Run: headless pygame with SDL's dummy video driver; simulated clock (each Clock.tick advances the game by its frame time, no real sleeping); random seed 0; keys injected as events and as key.get_pressed() state; no mouse input.
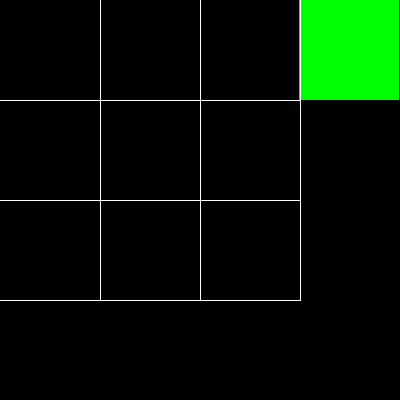
Frame 1 of 4 · flips 1–60 · no input
Frame 2 of 4 · flips 61–180 · tapped SPACE, RETURN · held RIGHT (→), D · screen unchanged from frame 1, image omitted
Frame 3 of 4 · flips 181–300 · held DOWN (↓), S · screen unchanged from frame 2, image omitted
Frame 4 of 4 · flips 301–420 · held LEFT (←), A, UP (↑), W · screen unchanged from frame 3, image omitted

The pygame program that drew these frames:

# Example file showing a circle moving on screen
import os

import pygame
import pygame.gfxdraw

# constants
WINDOW_POS_X_PX = 0
WINDOW_POS_Y_PX = 0
SCREEN_W_PX = 400
SCREEN_H_PX = 400

FPS = 1  # frames / sec

GRID_BORDER_X_PX = 100
GRID_BORDER_Y_PX = 100
GRID_W_PX = SCREEN_W_PX - GRID_BORDER_X_PX
GRID_H_PX = SCREEN_H_PX - GRID_BORDER_Y_PX

CELL_COUNT_X = 4
CELL_COUNT_Y = 4
CELL_W_PX = SCREEN_W_PX // CELL_COUNT_X
CELL_H_PX = SCREEN_H_PX // CELL_COUNT_Y

BLACK = (0, 0, 0)
WHITE = (255, 255, 255)
GREEN = (0, 255, 0)
GRID_COLOR = WHITE
CELL_COLOR = WHITE
BG_COLOR = BLACK


START_BUTTON_DIM_PX = (GRID_BORDER_X_PX, 100)
START_BUTTON_POS_PX = (SCREEN_W_PX-1 - START_BUTTON_DIM_PX[0] , 0)
START_BUTTON_COLOR = GREEN


cells: list[list[bool]] = [
    [ False for _ in range(CELL_COUNT_X) ]
    for _ in range(CELL_COUNT_Y)
]

living_cells: list[pygame.Rect] = []


def main():
    # set window position
    os.environ['SDL_VIDEO_WINDOW_POS'] = f'{WINDOW_POS_X_PX}, {WINDOW_POS_Y_PX}'

    # pygame setup
    pygame.init()
    screen = pygame.display.set_mode((SCREEN_W_PX, SCREEN_H_PX))
    clock = pygame.time.Clock()
    running = True
    dt = 0

    # # seed the game
    # enliven_cells((0, 0), (1, 1), (1, 2), (2, 2))
    # draw_grid(screen)
    # draw_living_cells(screen)
    # pygame.display.flip()
    
    # # hold the first frame
    # start_time = pygame.time.get_ticks()
    # while pygame.time.get_ticks() - start_time < FPS * 1000:
    #     pygame.event.pump()

    while running:
        # poll for events
        # pygame.QUIT event means the user clicked X to close your window
        for event in pygame.event.get():
            if event.type == pygame.QUIT:
                running = False
    
        # fill the screen with a color to wipe away anything from last frame
        clear_screen(screen)

        # draw start button
        start_button_surface = pygame.Surface(START_BUTTON_POS_PX)
        start_button = pygame.draw.rect(
            screen,
            START_BUTTON_COLOR, 
            pygame.Rect(START_BUTTON_POS_PX, START_BUTTON_DIM_PX),
        )
        font = pygame.font.SysFont(None, 24)
        img = font.render('hello', True, BLACK)
        start_button_surface.blit(img, start_button.center)




        # ++++++++++++++++++++++++++++++++++++++++++++++++++++++++++++++++++++++
        # ++++++++++++++++++++++++++++++++++++++++++++++++++++++++++++++++++++++
        # MY CODE

        # births and deaths occur ___simultaneously___
        to_enliven = set()
        to_kill = set()

        # compute the living cells based on current state
        for y, row in enumerate(cells):
            for x, cell_alive in enumerate(row):
                # check the surrounding 8 cells
                top_left    =   (x - 1, y - 1)
                top_mid     =   (x,     y - 1)
                top_right   =   (x + 1, y - 1)
                mid_left    =   (x - 1, y    )
                this_cell   =   None            # don't count this cell
                mid_right   =   (x + 1, y    )
                bot_left    =   (x - 1, y + 1)
                bot_mid     =   (x,     y + 1)
                bot_right   =   (x + 1, y + 1)

                if x == 0:
                    top_left = mid_left = bot_left = None
                elif x == CELL_COUNT_X - 1:
                    top_right = mid_right = bot_right = None
                if y == 0:
                    top_left = top_mid = top_right = None
                elif y == CELL_COUNT_Y - 1:
                    bot_left = bot_mid = bot_right = None

                neighbors: list[tuple[int,int] | None] = [
                    top_left,   top_mid,    top_right,
                    mid_left,   this_cell,  mid_right,
                    bot_left,   bot_mid,    bot_right
                ]

                living_neighbors = [
                    (coords[0], coords[1]) 
                    for coords in neighbors
                    if coords is not None
                    and cells[coords[1]][coords[0]] == True
                ]

                living_neighbors_count = len(living_neighbors)

                this_cell = (x, y)
                
                if not cell_alive: 
                    # 4. any dead cell with exactly 3 live neighbors becomes a live cell, as if by reproduction
                    if living_neighbors_count == 3: 
                        to_enliven.add(this_cell)
                
                elif cell_alive:
                    # 1. a live cell with < 2 live neighbors dies
                    if living_neighbors_count < 2: 
                        to_kill.add(this_cell) 
                         
                    # 2. a live cell with two or three live neighbors lives on to next gen 
                    elif living_neighbors_count in (2, 3): 
                        continue

                    # 3. a live cell with > 3 live neighbors dies, as if by overpopulation
                    elif living_neighbors_count > 3: 
                        to_kill.add(this_cell)

        kill_cells(*to_kill)
        enliven_cells(*to_enliven)
        
        draw_grid(screen)
        draw_living_cells(screen)

        # ++++++++++++++++++++++++++++++++++++++++++++++++++++++++++++++++++++++
        # ++++++++++++++++++++++++++++++++++++++++++++++++++++++++++++++++++++++

        # flip() the display to put your work on screen
        pygame.display.flip()

        # limits FPS to 60
        # dt is delta time in seconds since last frame, used for framerate-
        # independent physics.
        dt = clock.tick(FPS) / 1000

    pygame.quit()


def clear_screen(screen):
    screen.fill(BG_COLOR)


def draw_grid(screen):
    for i_row in range(len(cells)):
        pygame.gfxdraw.hline(
                screen, 
                0, GRID_W_PX, 
                (i_row + 1) * CELL_H_PX, 
                GRID_COLOR
            ) 
        for i_col in range(i_row):
            pygame.gfxdraw.vline(
                    screen, 
                    (i_col + 1) * CELL_W_PX, 
                    0, GRID_H_PX, 
                    GRID_COLOR
                )


def draw_living_cells(screen):
    for y, row in enumerate(cells):
        for x, cell_alive in enumerate(row):
            if not cell_alive: continue
            living_cells.append(
                pygame.draw.rect(
                    screen, CELL_COLOR, 
                    pygame.Rect(
                        x * CELL_W_PX, y * CELL_H_PX, 
                        CELL_W_PX, CELL_H_PX
                    )
            ))


def enliven_cells(*cell_coords):
    for x, y in cell_coords:
        cells[y][x] = True


def kill_cells(*cell_coords):
    for x, y in cell_coords:
        cells[y][x] = False


if __name__ == "__main__":
    main()
